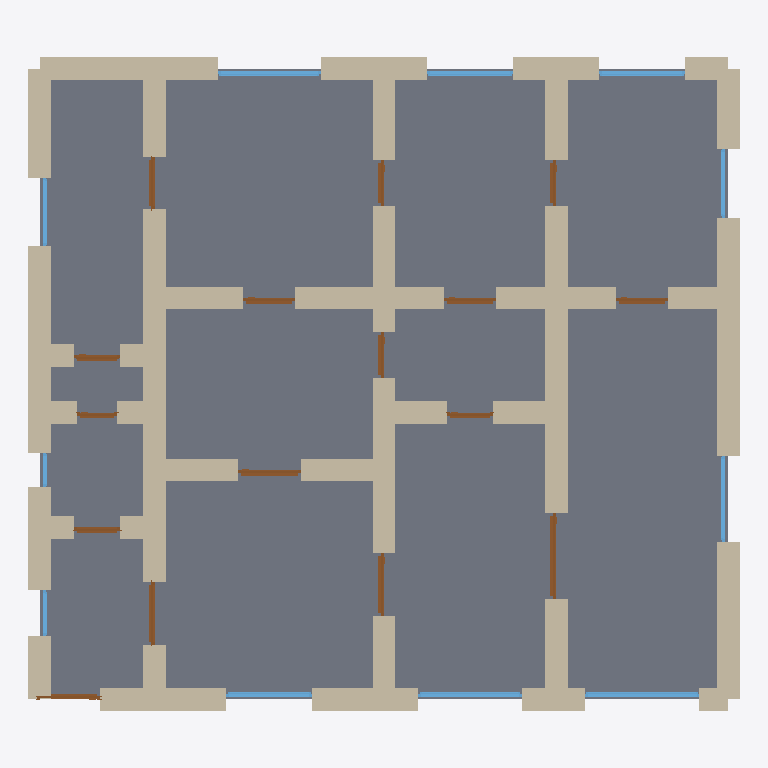
Plan cut of the same IFC building model at storey 'Ground Floor' (level 0.00 m, cut at 1.40 m), seen from above with north up, elements coloured by IFC class: 51 walls (beige), 16 doors (brown), 11 windows (light blue), 1 slab (grey). Cut surfaces are drawn darker.
Extent 12.4 m × 11.4 m × 2.9 m (x, y, z). Storeys (1): Ground Floor at 0.00 m. Elements (79): 51 IfcWall, 16 IfcDoor, 11 IfcWindow, 1 IfcSlab.

HEADER;
FILE_DESCRIPTION(('ViewDefinition[DesignTransferView]'),'2;1');
FILE_NAME('/dev/null','2026-05-05T15:54:05+05:30',(''),(''),'IfcOpenShell 0.8.5','IfcOpenShell 0.8.5','Nobody');
FILE_SCHEMA(('IFC4'));
ENDSEC;
DATA;
#1=IFCPROJECT('2bEk7U5515dRszSPRMk$DK',$,'A Brittany Finistère longère renovated single-floor variant ',$,$,$,$,(#10),#5);
#12=IFCSITE('25I1VwseH7mfynw1d$zyDQ',$,'Site',$,$,$,$,$,$,$,$,$,$,$);
#13=IFCBUILDING('2jLxKLxLD93x7Kp6zvwFJk',$,'Building',$,$,$,$,$,$,$,$,$);
#16=IFCBUILDINGSTOREY('3MltlM1tDBAeailE8a16HA',$,'Ground Floor',$,$,#22,$,$,$,$);
#3424=IFCSLAB('23NadHi$94j8OAB4db68ov',$,'Floor',$,$,#3441,#3436,$,.FLOOR.);
#134=IFCWALL('2OhDEHlVX5WBMTpje97NBF',$,'Exterior Wall',$,$,#155,#150,$,$);
#288=IFCWALL('0pX$PzwMP9FQ9FTWVTV64V',$,'Exterior Wall',$,$,#309,#304,$,$);
#244=IFCWALL('1Gz0VonML6SBB1lGToBRPM',$,'Exterior Wall',$,$,#265,#260,$,$);
#112=IFCWALL('1zXYxYokjAfBPKWO4zswXV',$,'Exterior Wall',$,$,#133,#128,$,$);
#23=IFCWALL('0hwP7nKvn3pRegkeZA9k93',$,'Exterior Wall',$,$,#45,#39,$,$);
#266=IFCWALL('3j3WEvmPL8BhXMUGtGvcFe',$,'Exterior Wall',$,$,#287,#282,$,$);
#46=IFCWALL('15welb81f8S9pDoKIBqNi8',$,'Exterior Wall',$,$,#67,#62,$,$);
#222=IFCWALL('0ibjzcW_bAlAjHxDZS5mZa',$,'Exterior Wall',$,$,#243,#238,$,$);
#706=IFCWALL('1HMAcj08P3eetOBU_XanVK',$,'Interior Wall',$,$,#727,#722,$,$);
#310=IFCWALL('09ofzpOgD3_9l6DTKsxypa',$,'Exterior Wall',$,$,#331,#326,$,$);
#574=IFCWALL('1A8Xo_s$LA9QwwLnEKgn2U',$,'Interior Wall',$,$,#595,#590,$,$);
#552=IFCWALL('2L5mT_btf6i8tZVtnwDGJM',$,'Interior Wall',$,$,#573,#568,$,$);
#200=IFCWALL('0b_ZgFWxXFx8G9dFo0z9dI',$,'Exterior Wall',$,$,#221,#216,$,$);
#904=IFCWALL('14v9DqcYDBresb_Vmt1a_h',$,'Interior Wall',$,$,#925,#920,$,$);
#926=IFCWALL('2$c6XsRD1EbupVWF4JuiVA',$,'Interior Wall',$,$,#947,#942,$,$);
#1014=IFCWALL('11ve0uybbFTBceDMv2WUA0',$,'Interior Wall',$,$,#1035,#1030,$,$);
#1102=IFCWALL('36QIPXKV9AhRxnHkeJV0vy',$,'Interior Wall',$,$,#1123,#1118,$,$);
#1124=IFCWALL('0t4M7eRGD1S9_SiZDXbgAc',$,'Interior Wall',$,$,#1145,#1140,$,$);
#464=IFCWALL('37sU8faenCMPAAS3EZTFMB',$,'Interior Wall',$,$,#485,#480,$,$);
#508=IFCWALL('0KfU97sC17NAtPHyYCfhg1',$,'Interior Wall',$,$,#529,#524,$,$);
#1058=IFCWALL('0HTsOzpiTDOPLBHULYIDCf',$,'Interior Wall',$,$,#1079,#1074,$,$);
#1036=IFCWALL('27kUrFb7n04hX8T7PqhEeP',$,'Interior Wall',$,$,#1057,#1052,$,$);
#1080=IFCWALL('17dYLOwHn8yPsQ9g497MH2',$,'Interior Wall',$,$,#1101,#1096,$,$);
#156=IFCWALL('3CmEBErQP08Qsak1_TzqR_',$,'Exterior Wall',$,$,#177,#172,$,$);
#486=IFCWALL('02L5Jg2JD2cfQap24gd9pP',$,'Interior Wall',$,$,#507,#502,$,$);
#442=IFCWALL('2VisEoJ4T5eR$SeDtk6h_r',$,'Interior Wall',$,$,#463,#458,$,$);
#68=IFCWALL('0YkLUmMmj49xNx93Dkl2fm',$,'Exterior Wall',$,$,#89,#84,$,$);
#332=IFCWALL('0UDFMTjL5EqghrjBslKG2e',$,'Exterior Wall',$,$,#353,#348,$,$);
#596=IFCWALL('2TooUbVOT3q9SgkOTJtFb5',$,'Interior Wall',$,$,#617,#612,$,$);
#618=IFCWALL('0ac2rv4B56sfyeR7dyKeoM',$,'Interior Wall',$,$,#639,#634,$,$);
#684=IFCWALL('23UgL9GZH7wxQBzcD9G3pC',$,'Interior Wall',$,$,#705,#700,$,$);
#376=IFCWALL('0AjwWMSEzBU8ghsZE7BuHj',$,'Interior Wall',$,$,#397,#392,$,$);
#970=IFCWALL('2EgoEjc6j12f2OT3qPVqMn',$,'Interior Wall',$,$,#991,#986,$,$);
#992=IFCWALL('1O3OtgG_bFkgikw0rBq2De',$,'Interior Wall',$,$,#1013,#1008,$,$);
#728=IFCWALL('0rncnv4rPEWe$9gMYyPLMG',$,'Interior Wall',$,$,#749,#744,$,$);
#640=IFCWALL('35DJ7lYDH8WA9VVHppnn$K',$,'Interior Wall',$,$,#661,#656,$,$);
#662=IFCWALL('31LytuIhb7bhB3vzVXJw22',$,'Interior Wall',$,$,#683,#678,$,$);
#530=IFCWALL('1pmG2CngzC59H78BaZ7t60',$,'Interior Wall',$,$,#551,#546,$,$);
#948=IFCWALL('1g_gp_W5XFVeSn6di2Hjyd',$,'Interior Wall',$,$,#969,#964,$,$);
#794=IFCWALL('3dvFgvP5jFHgHDlqEOtGQh',$,'Interior Wall',$,$,#815,#810,$,$);
#178=IFCWALL('2w$a$Wb3L2uxQb_tFQ_tP8',$,'Exterior Wall',$,$,#199,#194,$,$);
#354=IFCWALL('0JpGuWXgn0bxaEzQd9MdYw',$,'Interior Wall',$,$,#375,#370,$,$);
#816=IFCWALL('2eWcJx1UzAKPSj90Ji2WIV',$,'Interior Wall',$,$,#837,#832,$,$);
#750=IFCWALL('2gb8sCFB11BhV3LoBsm478',$,'Interior Wall',$,$,#771,#766,$,$);
#90=IFCWALL('1Sgm1Lms1CiPXNVxJCs9x5',$,'Exterior Wall',$,$,#111,#106,$,$);
#398=IFCWALL('0cQTqQYqz7VgNn$qj7NLcY',$,'Interior Wall',$,$,#419,#414,$,$);
#860=IFCWALL('0R9PqMJyT8KRdNMAyqC0Jr',$,'Interior Wall',$,$,#881,#876,$,$);
#882=IFCWALL('0U7OV3VOvEYhOeCTfrWW1z',$,'Interior Wall',$,$,#903,#898,$,$);
#772=IFCWALL('2VTseCPRjA$Bdu_kwl8_A8',$,'Interior Wall',$,$,#793,#788,$,$);
#2616=IFCWINDOW('0Tm64_Wub18BCzhkfpHpSA',$,'Window',$,$,#2670,#2665,$,1.2,2.0,$,$,$);
#838=IFCWALL('16ubGPz3v6fBmOiNdnC_fs',$,'Interior Wall',$,$,#859,#854,$,$);
#420=IFCWALL('2mTnjudR594eylbW248Qgg',$,'Interior Wall',$,$,#441,#436,$,$);
#2561=IFCWINDOW('2lXS0ogV9FiwnMckH9KdE6',$,'Window',$,$,#2615,#2610,$,1.2,1.8,$,$,$);
#2726=IFCWINDOW('2ph3VbVTbEWAOnzMY3Hm3C',$,'Window',$,$,#2780,#2775,$,1.2,1.8,$,$,$);
#1656=IFCDOOR('0q$vGoCLn1TPkmRCpGANNr',$,'Door',$,$,#1740,#1735,$,2.1,1.5,$,$,$);
#2781=IFCWINDOW('3ZgrzRSEr4VRM0jXdzUzCo',$,'Window',$,$,#2835,#2830,$,1.2,1.5,$,$,$);
#2836=IFCWINDOW('1EaApcszf4nO5Me1FHnAVG',$,'Window',$,$,#2890,#2885,$,1.2,1.5,$,$,$);
#2506=IFCWINDOW('1zI_$fQo90f8h0EHrKDvcL',$,'Window',$,$,#2560,#2555,$,1.2,1.5,$,$,$);
#1231=IFCDOOR('1ZFikGZR54$eaMEMmfm$nD',$,'Door',$,$,#1315,#1310,$,2.1,1.1,$,$,$);
#1571=IFCDOOR('2aHlzcBIn74hQmEBxy0Xt8',$,'Door',$,$,#1655,#1650,$,2.1,1.1,$,$,$);
#1741=IFCDOOR('083JCizVn1ivowylOPXD_H',$,'Door',$,$,#1825,#1820,$,2.1,1.1,$,$,$);
#2671=IFCWINDOW('1MAbAlGFfFbBWaNmNYVHnq',$,'Window',$,$,#2725,#2720,$,1.2,1.5,$,$,$);
#2421=IFCDOOR('0gW0Fl1759HuhV1KVStUFQ',$,'Door',$,$,#2505,#2500,$,2.1,0.9,$,$,$);
#1996=IFCDOOR('2V0AjlTSr6lf_a6Ln0NojN',$,'Door',$,$,#2080,#2075,$,2.1,0.9,$,$,$);
#2081=IFCDOOR('0ZT94MXRf3qPUTrID9TWVR',$,'Door',$,$,#2165,#2160,$,2.1,0.9,$,$,$);
#2166=IFCDOOR('0WNE4gXXr6a92dBjbr6qeK',$,'Door',$,$,#2250,#2245,$,2.1,0.9,$,$,$);
#1146=IFCDOOR('2EP0z4LEz7DuUBqOT3Ikhn',$,'Door',$,$,#1230,#1225,$,2.1,1.1,$,$,$);
#2891=IFCWINDOW('2zQTKdXC55mAQiiZWwSwHC',$,'Window',$,$,#2945,#2940,$,1.2,1.2,$,$,$);
#2946=IFCWINDOW('3TKyYsV9v3bg$YVa8sw$8W',$,'Window',$,$,#3000,#2995,$,1.2,1.2,$,$,$);
#1486=IFCDOOR('3nmuaAcVfESfvKwABJ9ONM',$,'Door',$,$,#1570,#1565,$,2.1,0.8,$,$,$);
#1316=IFCDOOR('1C9QBtKyfFARJp20vAgQgS',$,'Door',$,$,#1400,#1395,$,2.1,0.8,$,$,$);
#1911=IFCDOOR('2P7Y1ESJvDxx1XnP_fdjQU',$,'Door',$,$,#1995,#1990,$,2.1,0.8,$,$,$);
#2251=IFCDOOR('1Uli9$iH148AS7dAP$eBju',$,'Door',$,$,#2335,#2330,$,2.1,0.8,$,$,$);
#2336=IFCDOOR('1Su5EJuBTA$hAFnAMZC2lB',$,'Door',$,$,#2420,#2415,$,2.1,0.8,$,$,$);
#1826=IFCDOOR('0wHL8MNV512RM7CVT2nUGV',$,'Door',$,$,#1910,#1905,$,2.1,0.8,$,$,$);
#1401=IFCDOOR('10ouHi6wr7Av8ZcV3$pJvv',$,'Door',$,$,#1485,#1480,$,2.1,0.7,$,$,$);
#3056=IFCWINDOW('1VQcd_gT19d9voOPWmblpi',$,'Window',$,$,#3110,#3105,$,1.2,0.8,$,$,$);
#3001=IFCWINDOW('3Sx1cwWdP2PPkJzly$RdKA',$,'Window',$,$,#3055,#3050,$,1.2,0.6,$,$,$);
ENDSEC;
